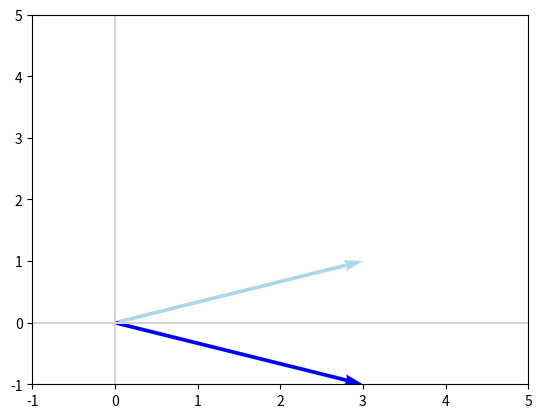
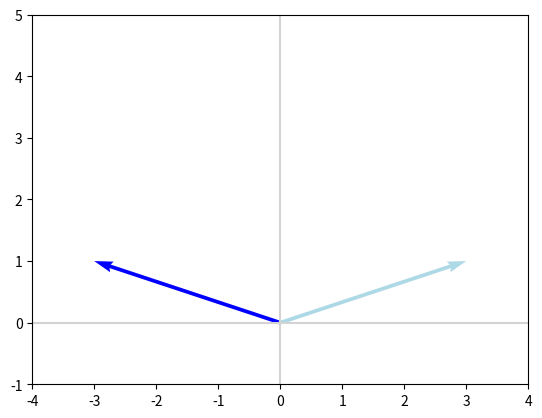
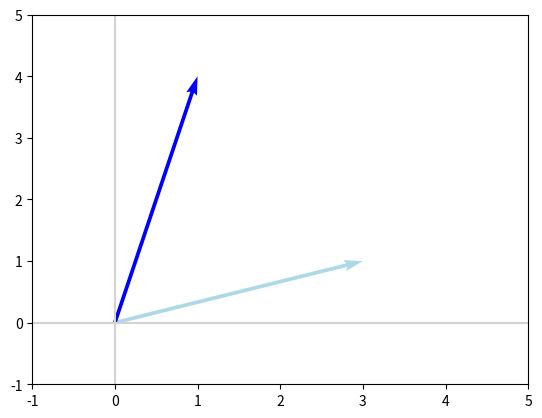

Here is the Python script that generated these plots, in order:
import numpy as np
import matplotlib.pyplot as plt

def plot_vectors(vectors, colors):
    plt.figure()
    plt.axvline(x=0, color='lightgray')
    plt.axhline(y=0, color='lightgray')

    for i in range(len(vectors)):
        x = np.concatenate([[0, 0], vectors[i]])
        plt.quiver([x[0]], [x[1]], [x[2]], [x[3]],
                   angles='xy', scale_units='xy',
                   scale=1, color=colors[i])


v = np.array([3, 1])
E = np.array([[1, 0], [0, -1]])
Ev = np.dot(E, v)
plot_vectors([v, Ev], ['lightblue', 'blue'])
plt.xlim(-1, 5)
plt.ylim(-1, 5)
plt.show()

F = np.array([[-1, 0], [0, 1]])
Fv = np.dot(F, v)
plot_vectors([v, Fv], ['lightblue', 'blue'])
plt.xlim(-4, 4)
plt.ylim(-1, 5)
plt.show()

A = np.array([[-1, 4], [2, -2]])
Av = np.dot(A, v)
plot_vectors([v, Av], ['lightblue', 'blue'])
plt.xlim(-1, 5)
plt.ylim(-1, 5)
plt.show()

# concatenate vectors
# np.matrix(v).T
# this code make it 2D vector
v2 = np.array([-3, -1])
v3 = np.array([-1, 1])

V = np.concatenate((np.matrix(v).T,
                    np.matrix(v2).T,
                    np.matrix(v3).T),
                   axis=1)
print(V )


